Photos from the image-classification dataset "dataset-resize" in the GitHub repository C242-PS525/Capstone_Project_ML. Its 16 classes are: apple, avocado, banana, durian, guava, kiwi, langsat, mango, melon, orange, papaya, pineapple, rambutan, salak, water guava, watermelon.

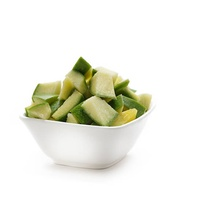
Label: mango

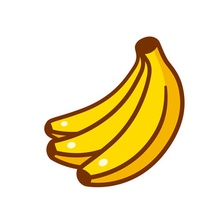
Label: banana

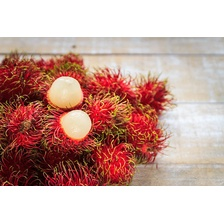
Label: rambutan

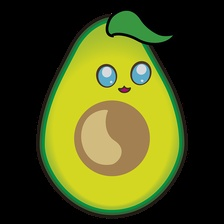
Label: avocado

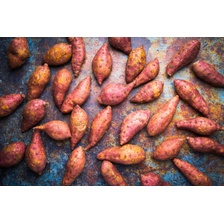
Label: salak

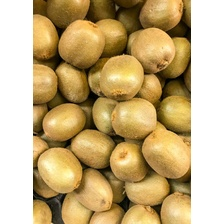
Label: kiwi
